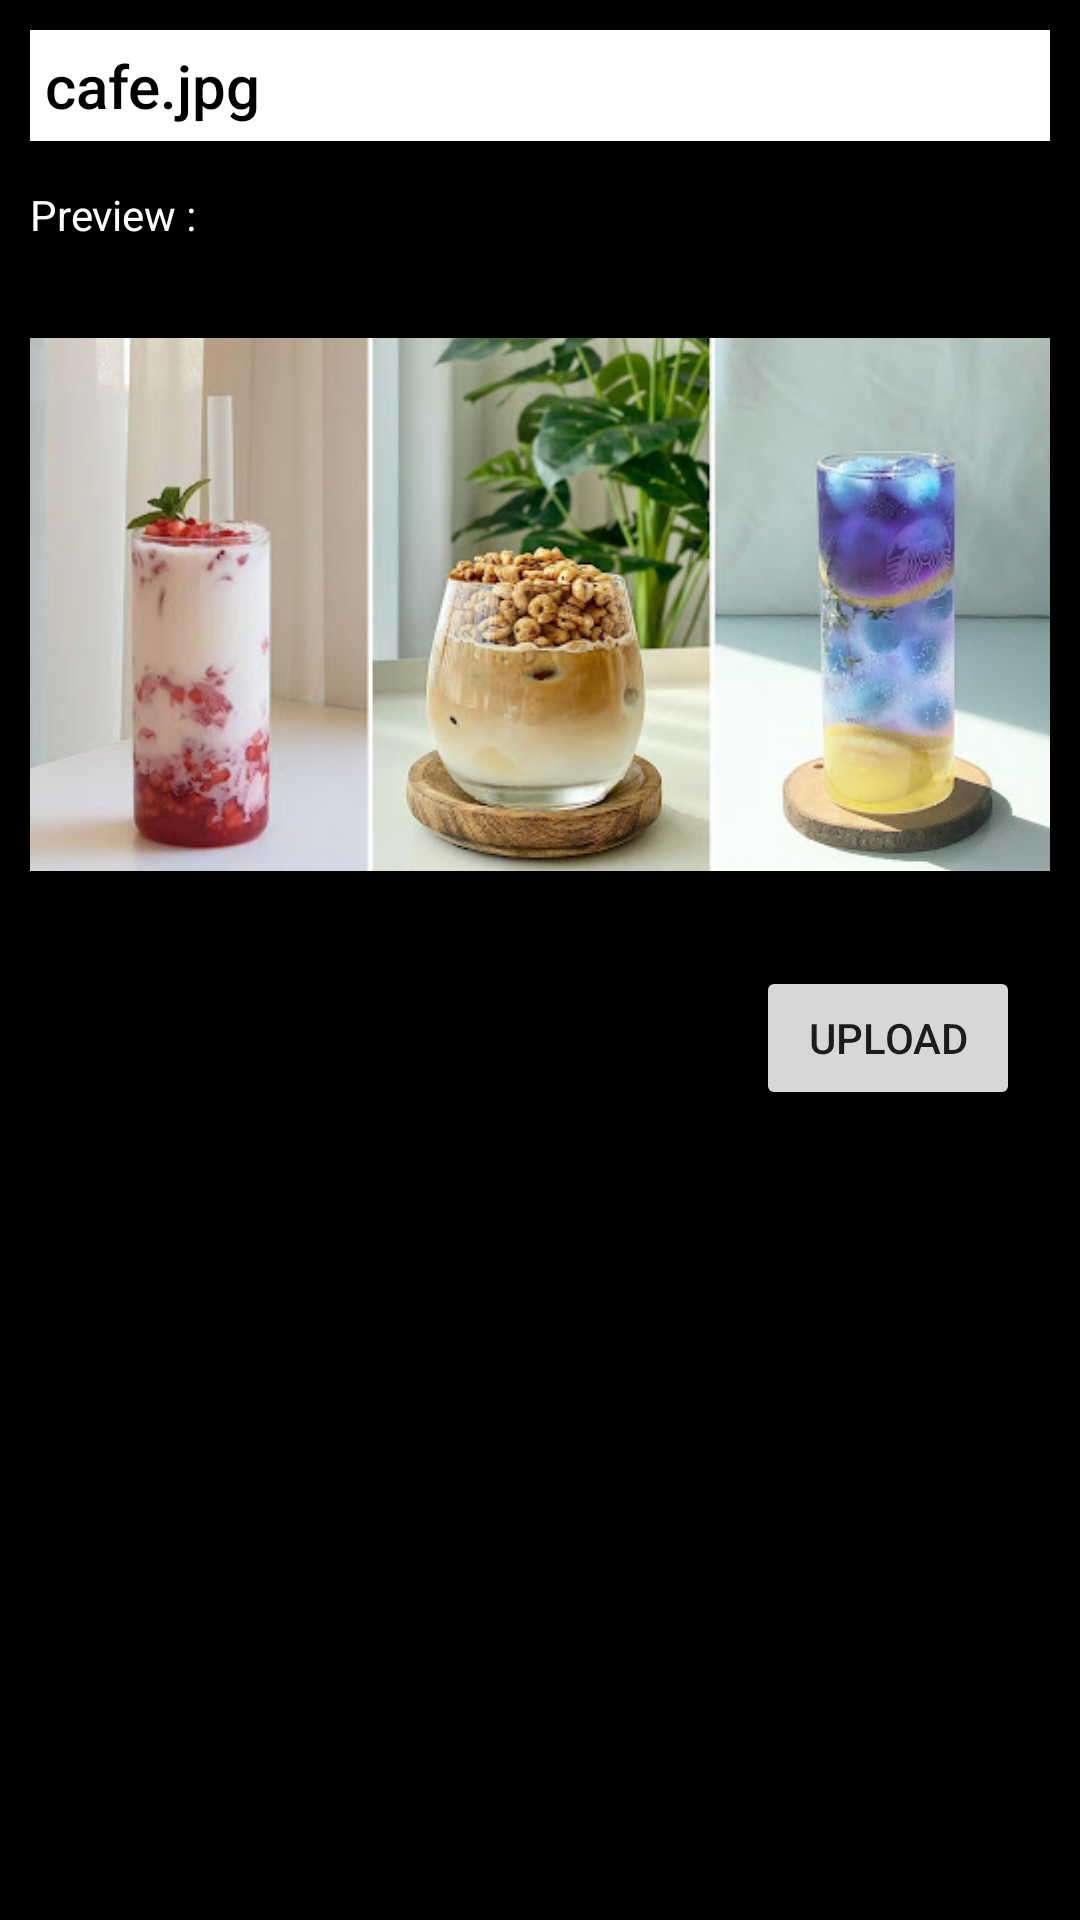

The Android layout XML behind this screen, and the referenced resources:
<!-- AndroidManifest.xml: application theme Theme.FragmentBottomNav -->
<!-- res/layout/fragment_new.xml -->
<?xml version="1.0" encoding="utf-8"?>
<RelativeLayout xmlns:android="http://schemas.android.com/apk/res/android"
    xmlns:app="http://schemas.android.com/apk/res-auto"
    xmlns:tools="http://schemas.android.com/tools"
    android:layout_width="match_parent"
    android:layout_height="match_parent"
    android:background="@color/black"
    tools:context=".NewFragment">

    
    <TextView
        android:id="@+id/new_file"
        android:layout_width="315dp"
        android:layout_height="wrap_content"
        android:layout_marginLeft="10dp"
        android:layout_marginTop="10dp"
        android:background="@color/white"
        android:fontFamily="sans-serif-medium"
        android:padding="5dp"
        android:text="cafe.jpg"
        android:textColor="@color/black"
        android:textSize="20sp" />

    <ImageView
        android:id="@+id/new_folder"
        android:layout_width="50dp"
        android:layout_height="37dp"
        android:layout_marginTop="10dp"
        android:layout_marginRight="10dp"
        android:layout_toRightOf="@+id/new_file"
        android:background="@color/white"
        android:src="@drawable/ic_baseline_folder_24" />

    <TextView
        android:id="@+id/new_text"
        android:layout_below="@+id/new_file"
        android:textColor="@color/white"
        android:layout_width="wrap_content"
        android:layout_height="wrap_content"
        android:layout_marginLeft="10dp"
        android:layout_marginTop="15dp"
        android:textSize="14sp"
        android:text="Preview :" />

    <ImageView
        android:id="@+id/new_preview"
        android:layout_width="match_parent"
        android:layout_height="241dp"
        android:layout_below="@+id/new_text"
        android:padding="10dp"
        android:src="@drawable/cafe" />

    <Button
        android:id="@+id/new_button"
        android:layout_below="@+id/new_preview"
        android:layout_alignParentRight="true"
        android:layout_marginRight="20dp"
        android:layout_width="wrap_content"
        android:layout_height="wrap_content"
        android:text="Upload" />


</RelativeLayout>
<!-- resources referenced by this layout -->
<resources>
  <!-- drawable cafe: jpg bitmap (drawable, 43846 bytes) -->
  <style name="Theme.FragmentBottomNav" parent="Theme.MaterialComponents.DayNight.DarkActionBar">
          
          <item name="colorPrimary">@color/purple_500</item>
          <item name="colorPrimaryVariant">@color/purple_700</item>
          <item name="colorOnPrimary">@color/white</item>
          
          <item name="colorSecondary">@color/teal_200</item>
          <item name="colorSecondaryVariant">@color/teal_700</item>
          <item name="colorOnSecondary">@color/black</item>
          
          <item name="android:statusBarColor" tools:targetApi="l">?attr/colorPrimaryVariant</item>
          
      </style>
  <!-- not gathered from this repository: default colours our renderer supplied (Android Studio template values) -->
  <color name="purple_500">#FF6200EE</color>
  <color name="purple_700">#FF3700B3</color>
  <color name="teal_200">#FF03DAC5</color>
  <color name="teal_700">#FF018786</color>
  <color name="black">#FF000000</color>
  <color name="white">#FFFFFFFF</color>
</resources>
